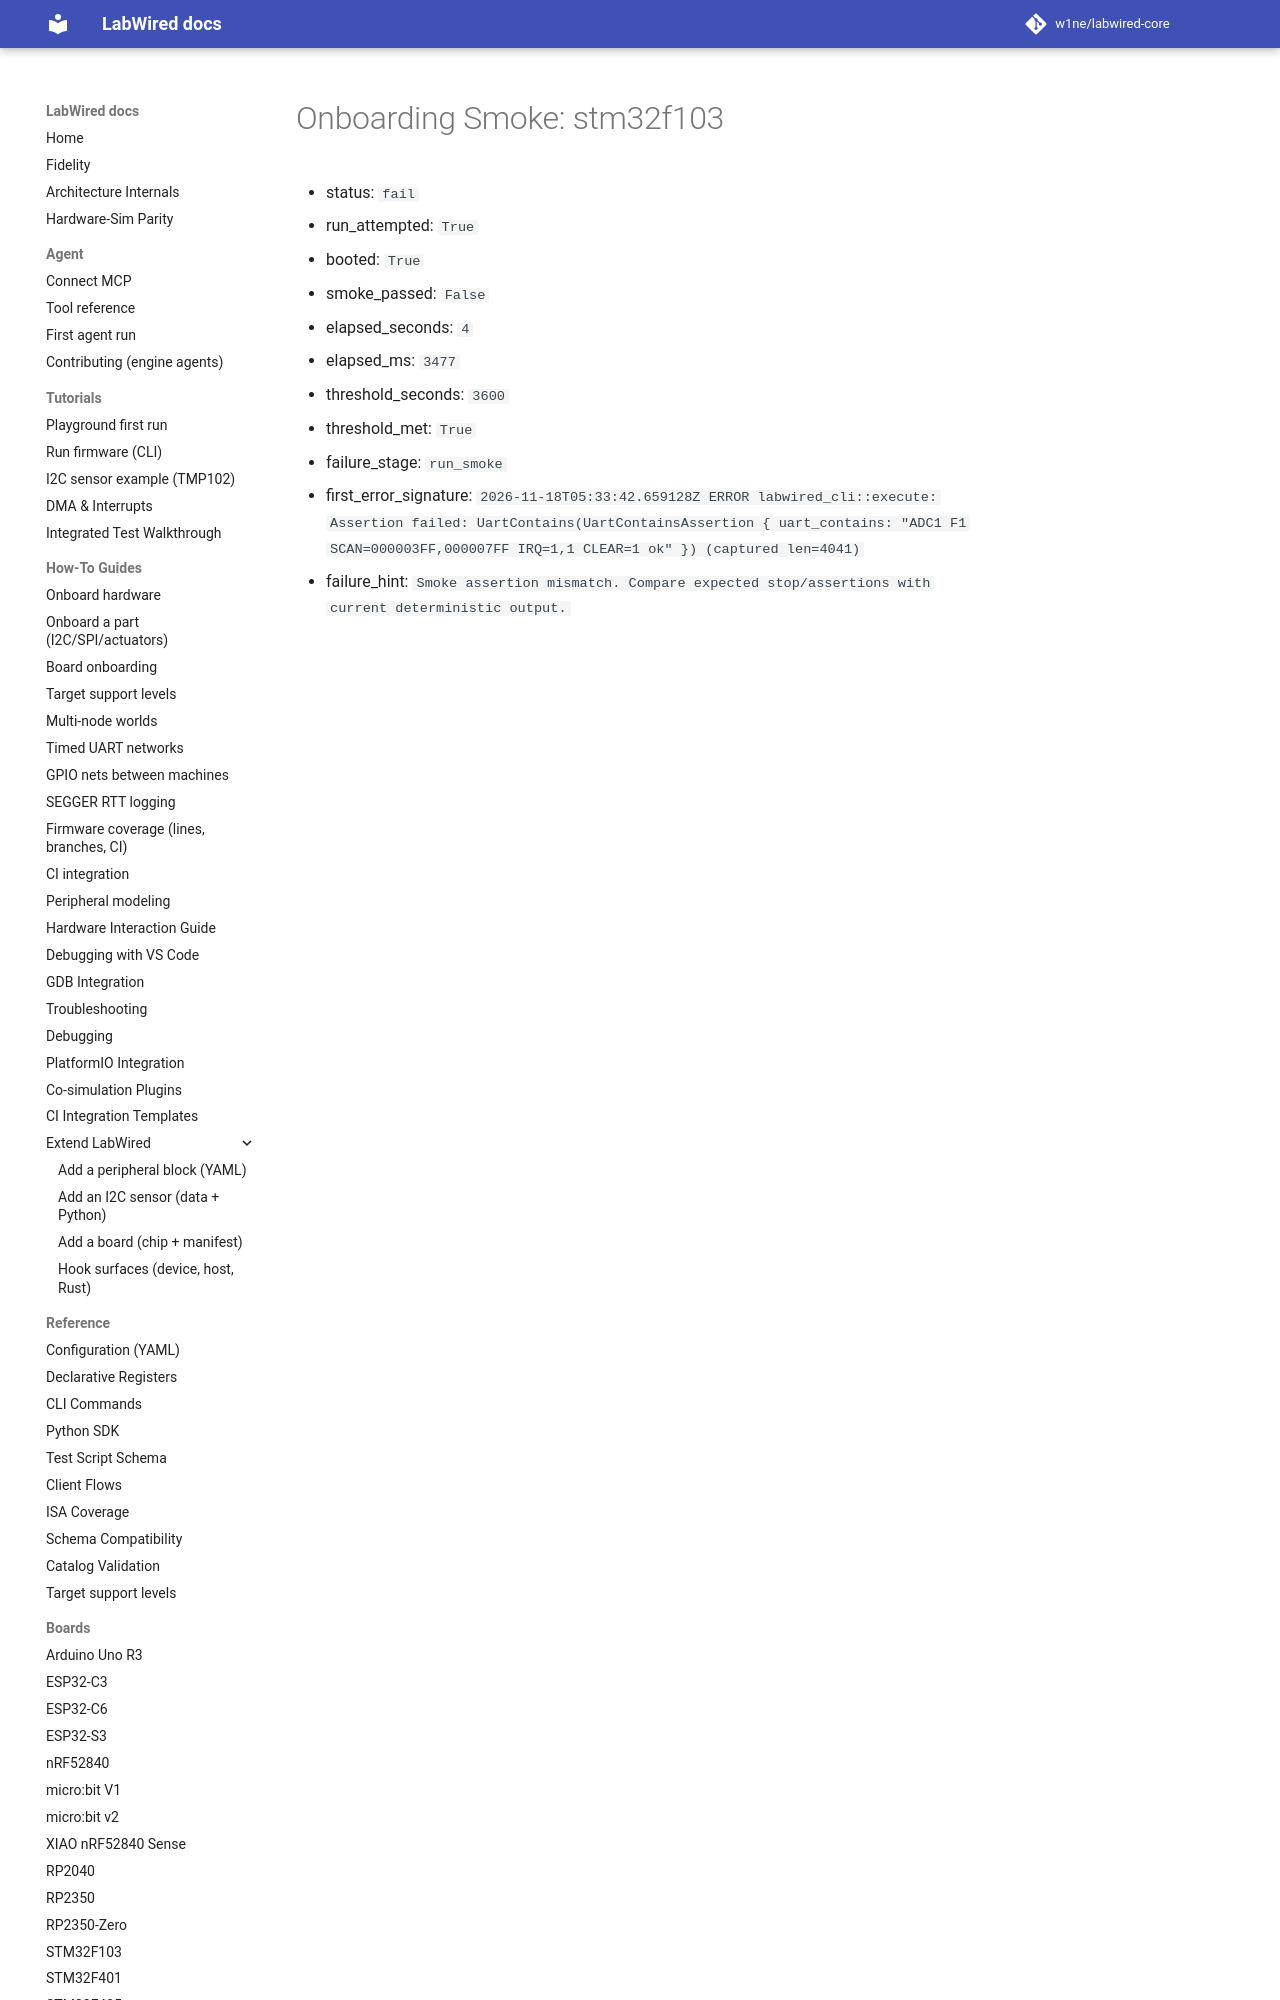

repository: CrispStrobe/labwired-core · page: coverage/renode-onboarding/attempt-history/stm32f103/2026-11-18-f1-scan-second-irq-still-missing/onboarding-summary/index.html · generator: mkdocs

# Onboarding Smoke: stm32f103

- status: `fail`
- run_attempted: `True`
- booted: `True`
- smoke_passed: `False`
- elapsed_seconds: `4`
- elapsed_ms: `3477`
- threshold_seconds: `3600`
- threshold_met: `True`
- failure_stage: `run_smoke`
- first_error_signatur
